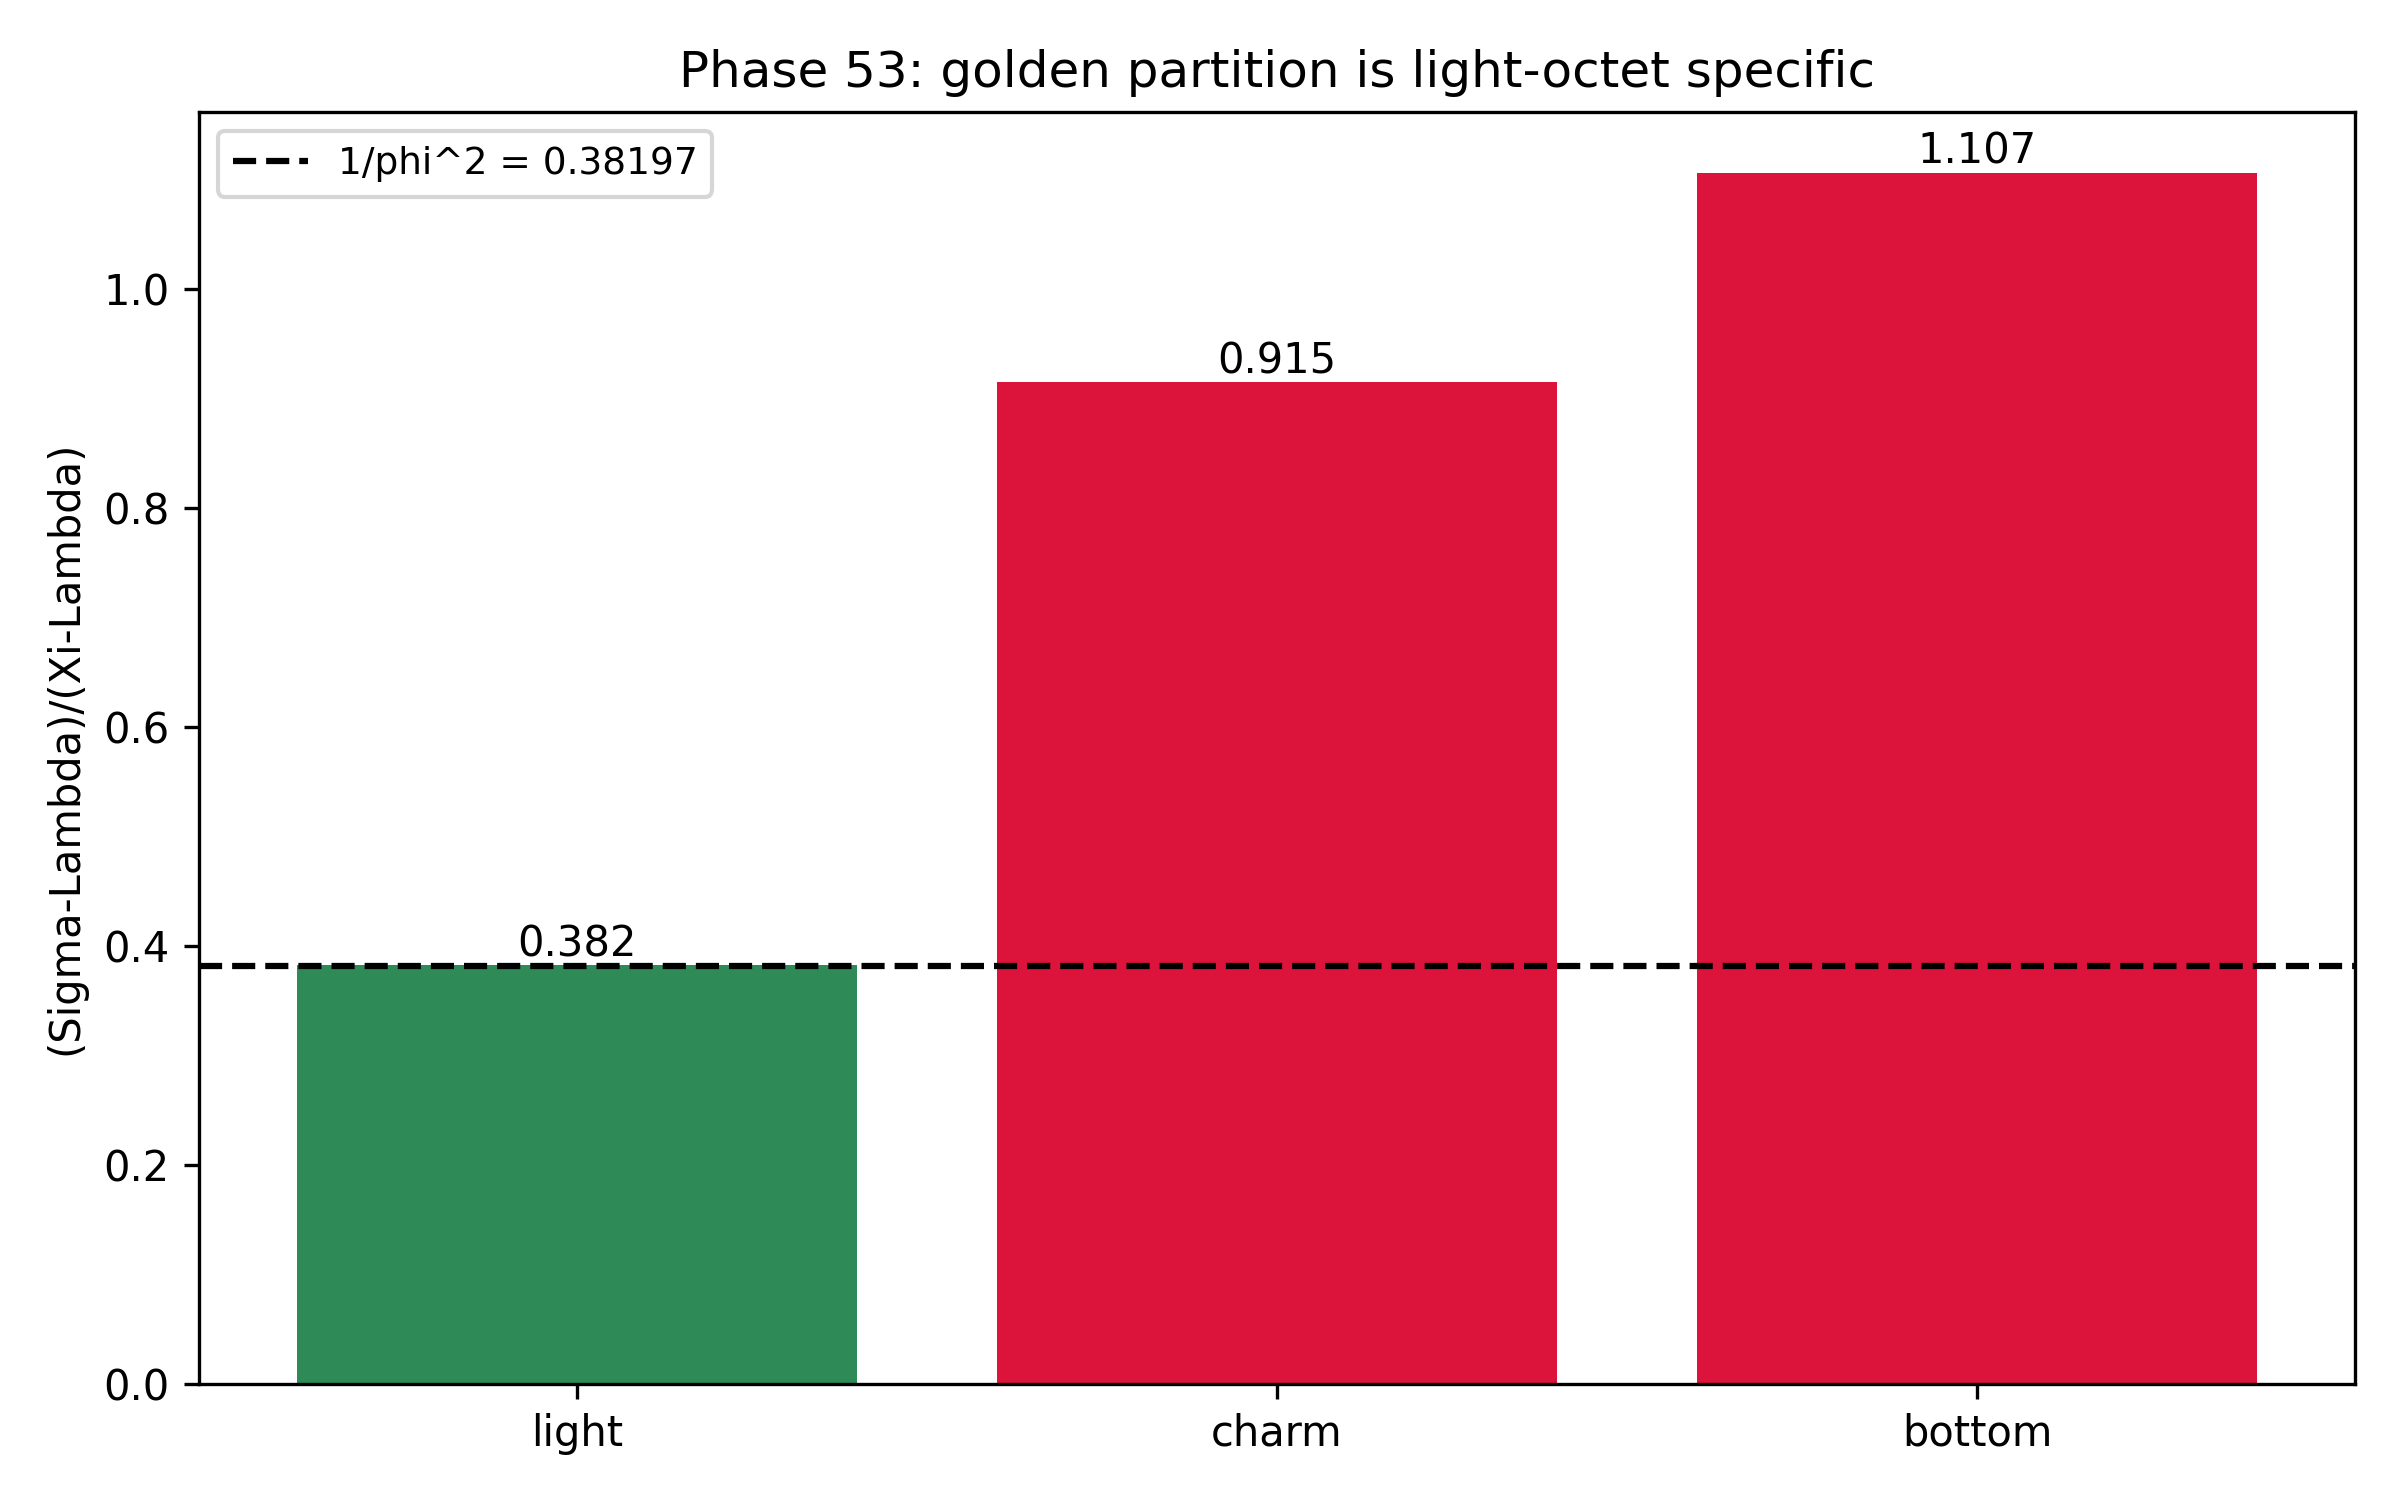

Data behind this chart, as committed beside it:
flavor, split (Sig-Lam)/(Xi-Lam), sigma, target 1/phi^2, split err %, gap (Xi-Sig)/(Sig-Lam), target phi, gap err %, ordering
light, 0.3824, 0.0, 0.382, 0.11, 1.615, 1.618, 0.17, normal (Lambda < Sigma < Xi)
charm, 0.9149, 0.0026, 0.382, 139.5, 0.093, 1.618, 94.25, normal (Lambda < Sigma < Xi)
bottom, 1.107, 0.0041, 0.382, 189.7, -0.0964, 1.618, 106, INVERTED (Sigma > Xi)
